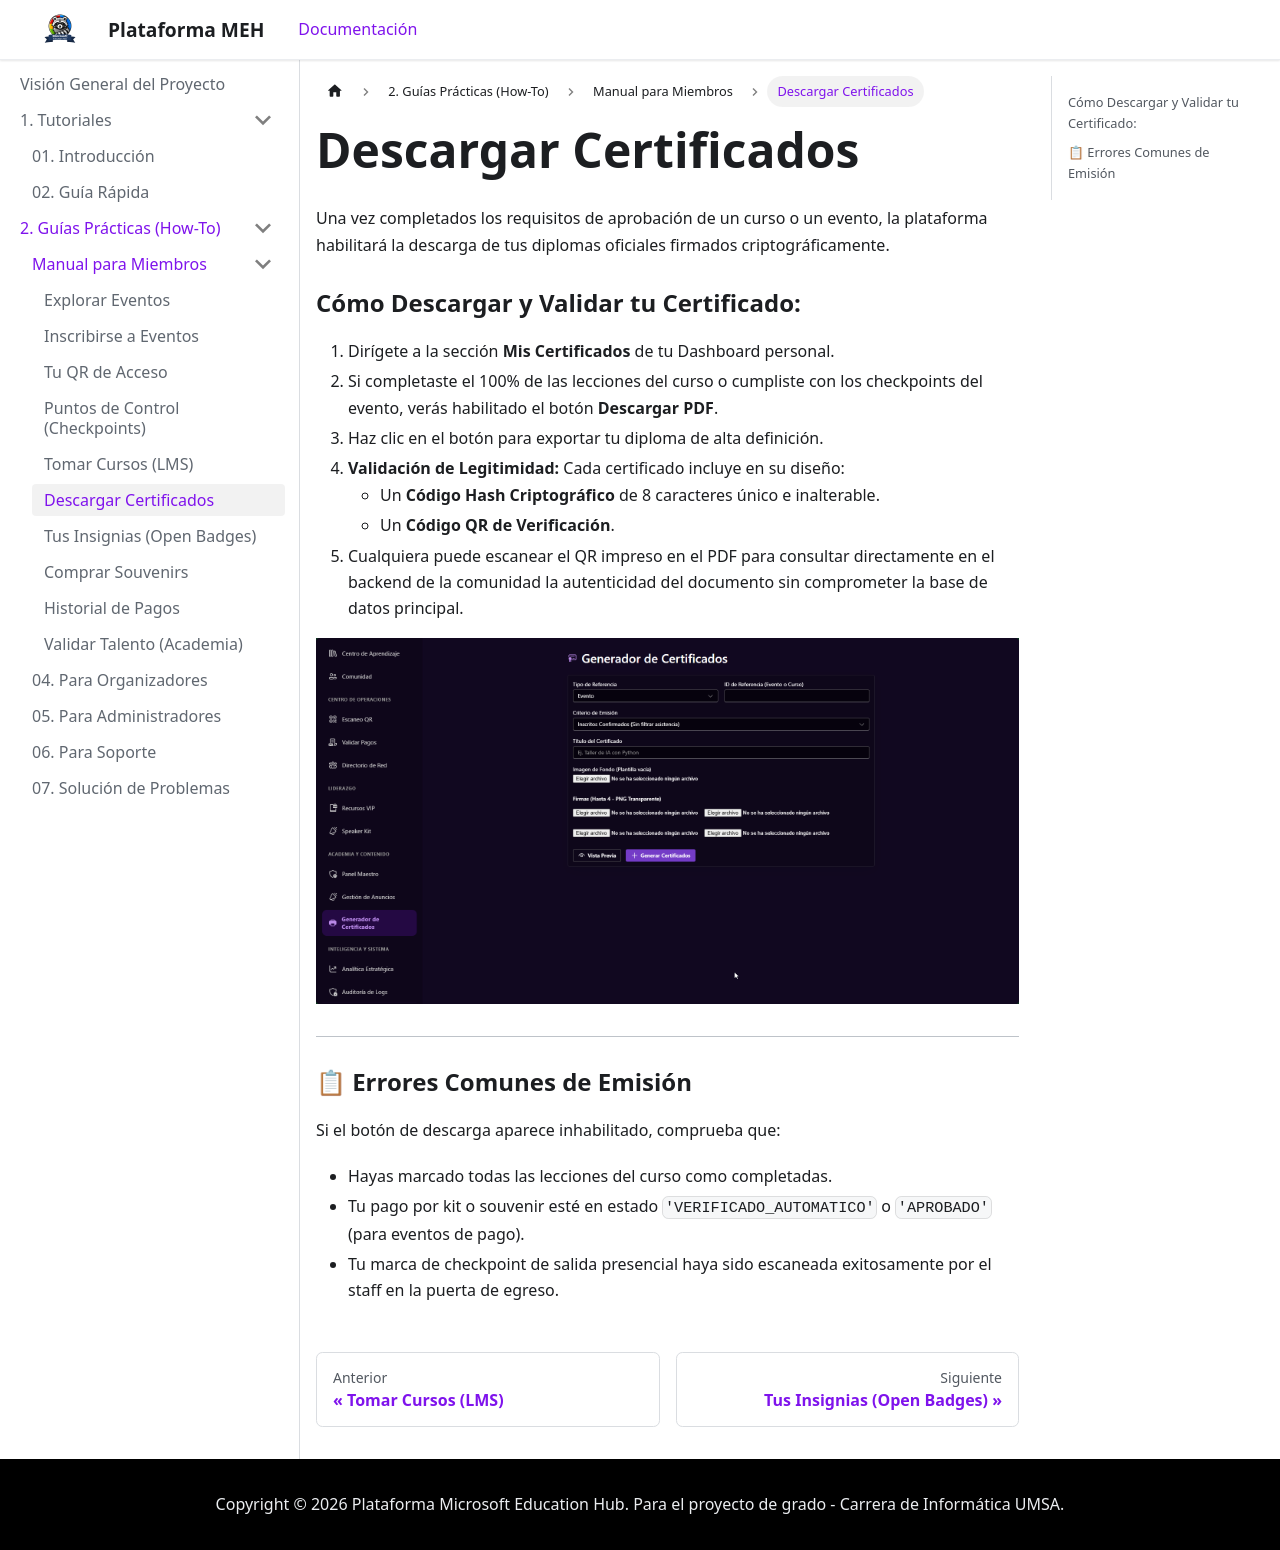

repository: TuGfaNat/Plataforma-MEH · page: usuario/para-miembros/certificados.html · generator: docusaurus

---
title: Descargar Certificados
sidebar_label: Descargar Certificados
---

# Descargar Certificados

Una vez completados los requisitos de aprobación de un curso o un evento, la plataforma habilitará la descarga de tus diplomas oficiales firmados criptográficamente.

### Cómo Descargar y Validar tu Certificado:
1. Dirígete a la sección **Mis Certificados** de tu Dashboard personal.
2. Si completaste el 100% de las lecciones del curso o cumpliste con los checkpoints del evento, verás habilitado el botón **Descargar PDF**.
3. Haz clic en el botón para exportar tu diploma de alta definición.
4. **Validación de Legitimidad:** Cada certificado incluye en su diseño:
   * Un **Código Hash Criptográfico** de 8 caracteres único e inalterable.
   * Un **Código QR de Verificación**.
5. Cualquiera puede escanear el QR impreso en el PDF para consultar directamente en el backend de la comunidad la autenticidad del documento sin comprometer la base de datos principal.

![Descargar Certificados Académicos](/img/img_mis_certificados.png)

---

### 📋 Errores Comunes de Emisión
Si el botón de descarga aparece inhabilitado, comprueba que:
* Hayas marcado todas las lecciones del curso como completadas.
* Tu pago por kit o souvenir esté en estado `'VERIFICADO_AUTOMATICO'` o `'APROBADO'` (para eventos de pago).
* Tu marca de checkpoint de salida presencial haya sido escaneada exitosamente por el staff en la puerta de egreso.
